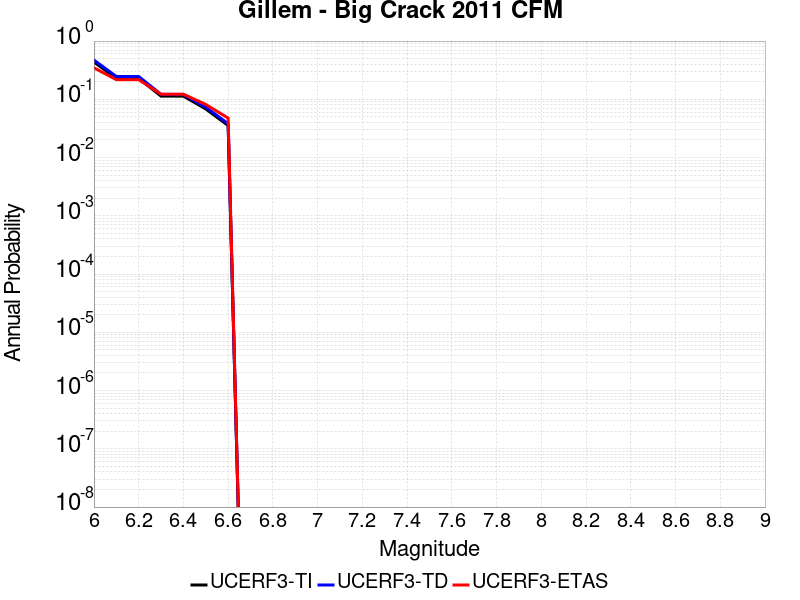

Values plotted in this chart, from the file beside it:
Magnitude, UCERF3-TI Prob, UCERF3-TD Prob, UCERF3-ETAS Prob
6.0, 0.4363, 0.4719, 0.3469
6.1, 0.2295, 0.2466, 0.2177
6.2, 0.2295, 0.2466, 0.2177
6.3, 0.1134, 0.1215, 0.1224
6.4, 0.1134, 0.1215, 0.1224
6.5, 0.06842, 0.07341, 0.08163
6.6, 0.03541, 0.03807, 0.04762
